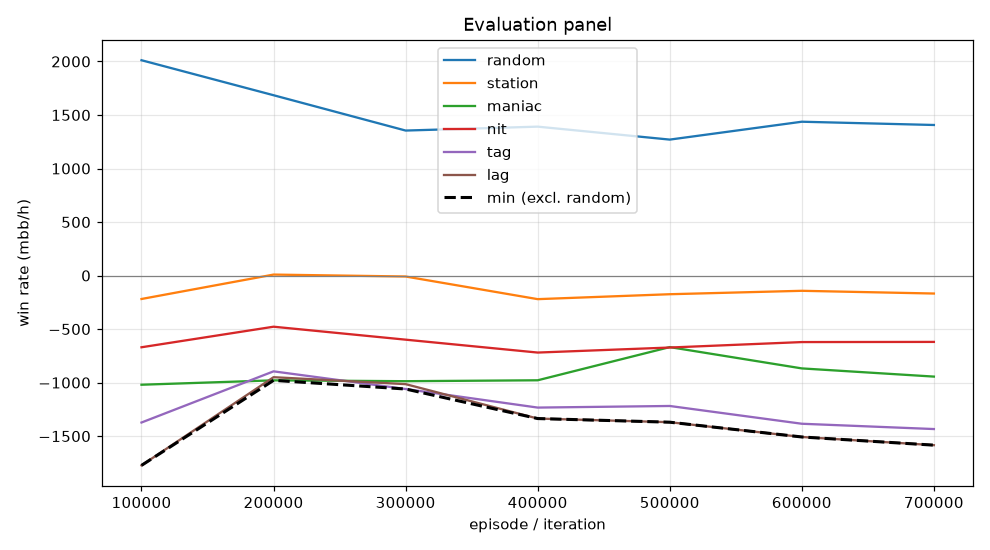

The table this chart was drawn from, first rows:
episode, min, mean, random_mean, random_se, station_mean, station_se, maniac_mean, maniac_se, nit_mean, nit_se, tag_mean, tag_se, lag_mean, lag_se, act_call, act_raise, act_fold, act_check
99999, -1774, -1011, 2012, 109.4, -219.0, 58.96, -1020, 244.5, -670.0, 114.5, -1373, 138, -1774, 159.4, 0.197, 0.5726, 0.0311, 0.1992
199999, -979.0, -658.5, 1684, 105.7, 9.0, 52.59, -979.0, 261.7, -478.0, 94.22, -895.0, 106.9, -949.5, 126, 0.2435, 0.4584, 0.05046, 0.2477
299999, -1060, -733.9, 1354, 93.15, -9.0, 58.98, -987.0, 255, -599.0, 90.47, -1060, 112, -1014, 134.5, 0.2607, 0.3939, 0.07976, 0.2656
399999, -1336, -897.6, 1391, 87.75, -220.5, 60.94, -978.5, 238.7, -719.5, 92.68, -1234, 117.4, -1336, 130.6, 0.2677, 0.3846, 0.08724, 0.2605
499999, -1370, -820.8, 1270, 97.14, -174.5, 65.98, -668.5, 257.7, -672.5, 81.62, -1218, 112.8, -1370, 140.1, 0.2487, 0.3877, 0.09635, 0.2672
599999, -1508, -904.8, 1437, 85.98, -142.5, 59.43, -867.5, 287, -621.5, 89.96, -1384, 122.5, -1508, 147, 0.2364, 0.3817, 0.08688, 0.295
699999, -1584, -950.1, 1406, 87.61, -168.0, 54.11, -944.0, 277.8, -620.0, 91.38, -1434, 122.7, -1584, 149, 0.2236, 0.3775, 0.09278, 0.3061
